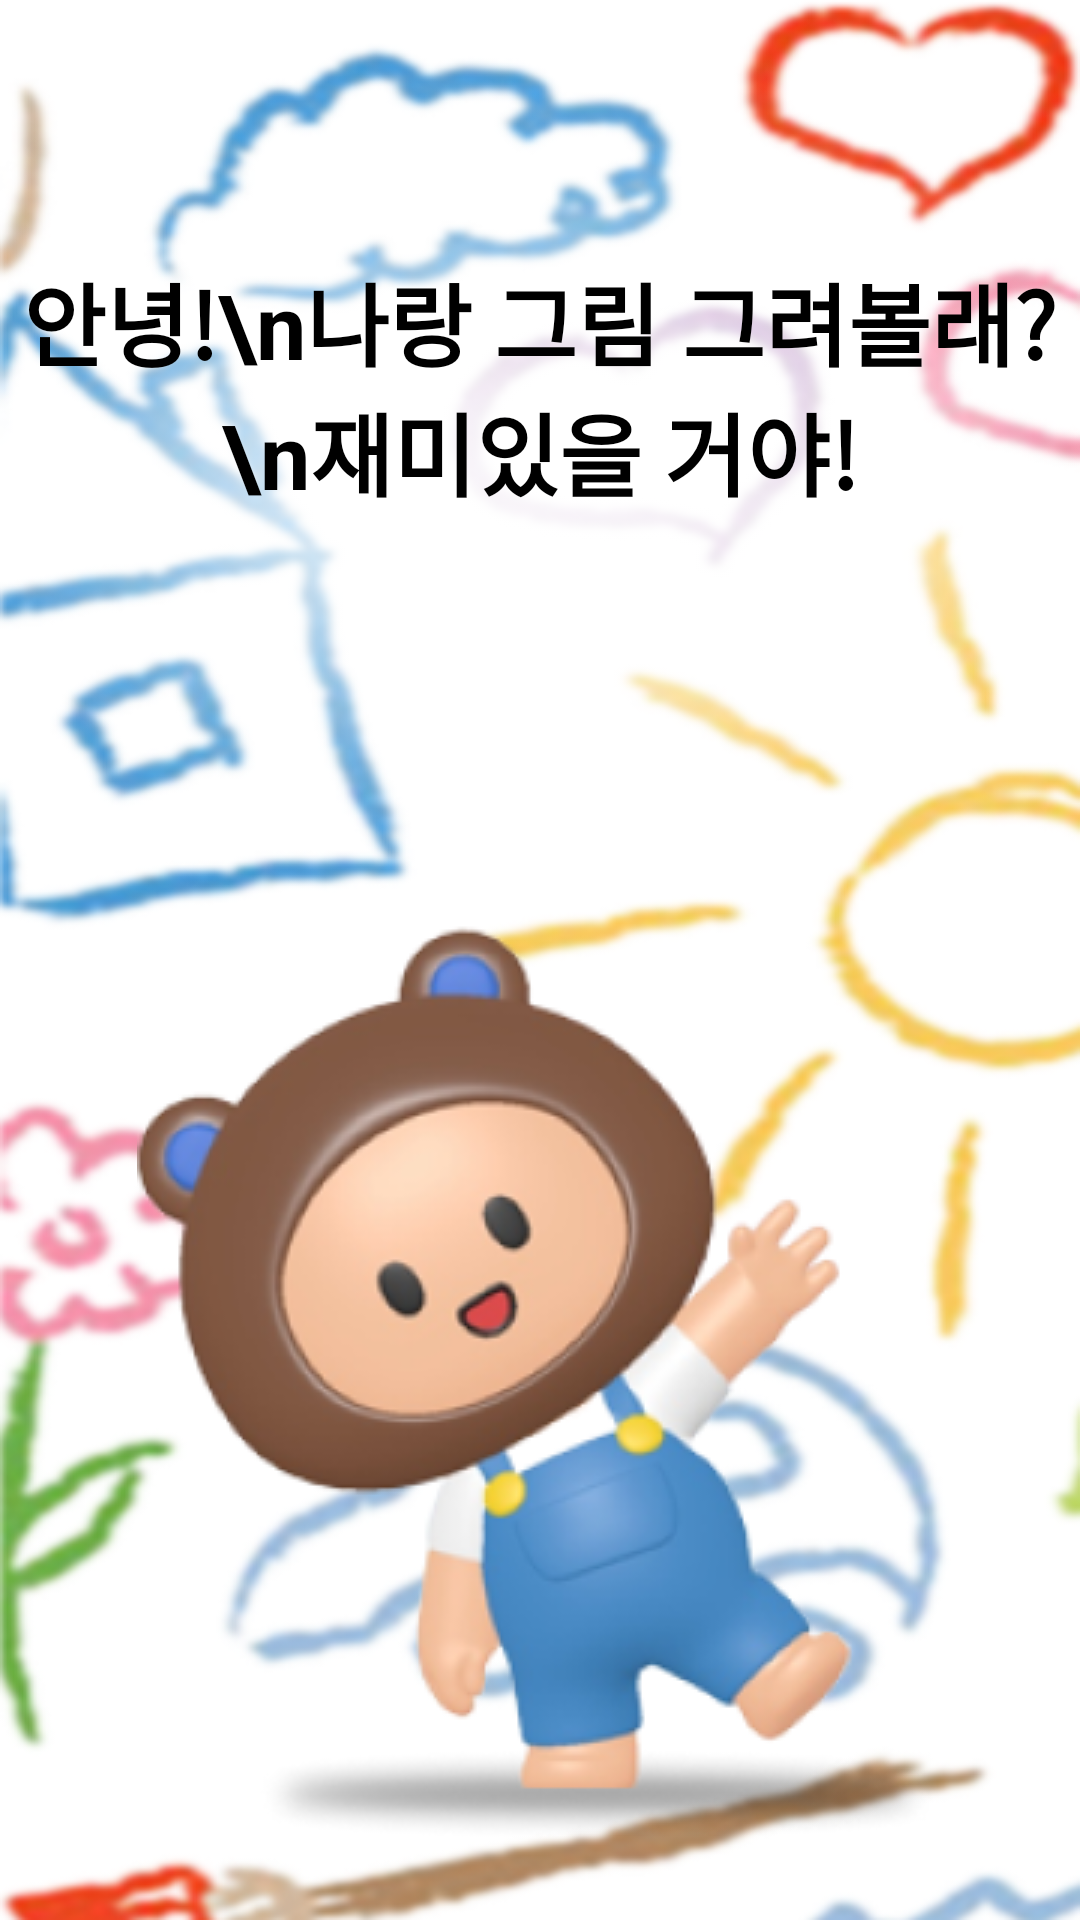

The Android layout XML behind this screen, and the referenced resources:
<!-- AndroidManifest.xml: application theme Theme.Jammin -->
<!-- res/layout/activity_drawhouse.xml -->
<?xml version="1.0" encoding="utf-8"?>
<androidx.constraintlayout.widget.ConstraintLayout
    xmlns:android="http://schemas.android.com/apk/res/android"
    xmlns:app="http://schemas.android.com/apk/res-auto"
    xmlns:tools="http://schemas.android.com/tools"
    android:layout_width="match_parent"
    android:layout_height="match_parent">

    <ImageView
        android:id="@+id/background"
        android:layout_width="match_parent"
        android:layout_height="match_parent"
        android:background="@drawable/background"
        app:layout_constraintBottom_toBottomOf="parent"
        app:layout_constraintEnd_toEndOf="parent"
        app:layout_constraintHorizontal_bias="0.0"
        app:layout_constraintStart_toStartOf="parent"
        app:layout_constraintTop_toTopOf="parent"
        app:layout_constraintVertical_bias="0.0"></ImageView>

    <ImageView
        android:id="@+id/imageView2"
        android:layout_width="wrap_content"
        android:layout_height="wrap_content"
        android:background="@drawable/talkshadow"
        app:layout_constraintEnd_toEndOf="parent"
        app:layout_constraintStart_toStartOf="parent"
        app:layout_constraintTop_toTopOf="parent"></ImageView>

    <TextView
        android:id="@+id/textView"
        android:layout_width="match_parent"
        android:layout_height="wrap_content"
        android:text="안녕!\n나랑 그림 그려볼래?\n재미있을 거야!"
        android:textAlignment="center"
        android:textAppearance="@style/TextAppearance.AppCompat.Display1"
        android:textColor="#000000"
        android:textSize="30sp"
        android:textStyle="bold"
        app:layout_constraintBottom_toBottomOf="parent"
        app:layout_constraintEnd_toEndOf="parent"
        app:layout_constraintHorizontal_bias="0.0"
        app:layout_constraintStart_toStartOf="parent"
        app:layout_constraintTop_toTopOf="parent"
        app:layout_constraintVertical_bias="0.154"></TextView>

    <ImageView
        android:id="@+id/adot"
        android:layout_width="wrap_content"
        android:layout_height="wrap_content"
        android:layout_marginTop="300dp"
        android:src="@drawable/adot_hi"
        app:layout_constraintEnd_toEndOf="parent"
        app:layout_constraintStart_toStartOf="parent"
        app:layout_constraintTop_toTopOf="parent"></ImageView>


    <ImageButton
        android:id="@+id/btn_ok"
        android:layout_width="wrap_content"
        android:layout_height="wrap_content"
        android:layout_marginStart="20dp"
        android:layout_marginTop="40dp"
        android:background="@drawable/textbox"
        app:layout_constraintStart_toStartOf="parent"
        app:layout_constraintTop_toBottomOf="@+id/adot"></ImageButton>

    <ImageButton
        android:id="@+id/btn_ready"
        android:layout_width="wrap_content"
        android:layout_height="wrap_content"
        android:layout_marginStart="20dp"
        android:layout_marginTop="40dp"
        android:background="@drawable/textbox_ready"
        android:visibility="invisible"
        app:layout_constraintStart_toStartOf="parent"
        app:layout_constraintTop_toBottomOf="@+id/adot"></ImageButton>

    <ImageButton
        android:id="@+id/btn_no"
        android:layout_width="wrap_content"
        android:layout_height="wrap_content"
        android:layout_marginStart="-40dp"
        android:background="@drawable/textbox_1"
        app:layout_constraintStart_toEndOf="@+id/btn_ok"
        app:layout_constraintTop_toTopOf="@+id/btn_ok">
    </ImageButton>

    <ImageButton
        android:id="@+id/btn_camera"
        android:layout_width="wrap_content"
        android:layout_height="wrap_content"
        android:layout_marginTop="25dp"
        android:visibility="invisible"
        android:background="@drawable/btn_camera"
        app:layout_constraintEnd_toEndOf="parent"
        app:layout_constraintStart_toStartOf="parent"
        app:layout_constraintTop_toBottomOf="@+id/btn_no">

    </ImageButton>



</androidx.constraintlayout.widget.ConstraintLayout>
<!-- resources referenced by this layout -->
<resources>
  <!-- drawable adot_hi: png bitmap (drawable, 65145 bytes) -->
  <!-- drawable background: png bitmap (drawable, 181206 bytes) -->
  <!-- drawable btn_camera: png bitmap (drawable, 2511 bytes) -->
  <!-- drawable talkshadow: png bitmap (drawable, 43070 bytes) -->
  <!-- drawable textbox: png bitmap (drawable, 2370 bytes) -->
  <!-- drawable textbox_1: png bitmap (drawable, 2783 bytes) -->
  <!-- drawable textbox_ready: png bitmap (drawable, 2852 bytes) -->
  <style name="Theme.Jammin" parent="Theme.MaterialComponents.DayNight.DarkActionBar">
          
          <item name="colorPrimary">@color/purple_500</item>
          <item name="colorPrimaryVariant">@color/purple_700</item>
          <item name="colorOnPrimary">@color/white</item>
          
          <item name="colorSecondary">@color/teal_200</item>
          <item name="colorSecondaryVariant">@color/teal_700</item>
          <item name="colorOnSecondary">@color/black</item>
          <item name="windowNoTitle">true</item>
          <item name="android:windowFullscreen">true</item>
          
          <item name="android:statusBarColor">@color/black</item>
          
      </style>
  <color name="purple_500">#FF6200EE</color>
  <color name="purple_700">#FF3700B3</color>
  <color name="white">#FFFFFFFF</color>
  <color name="teal_200">#FF03DAC5</color>
  <color name="teal_700">#FF018786</color>
  <color name="black">#FF000000</color>
</resources>
